Image classification data set "dataset" (farrelbima/guava_crystal on GitHub). Class labels (3): grade A, grade B, grade C.

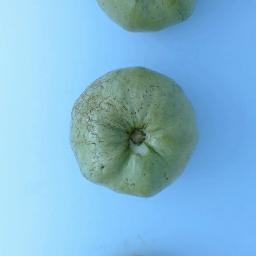
Label: grade B

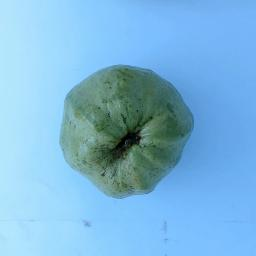
Label: grade A

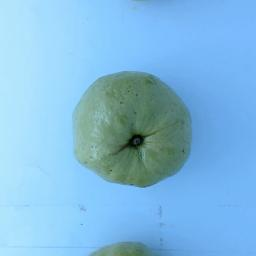
Label: grade B

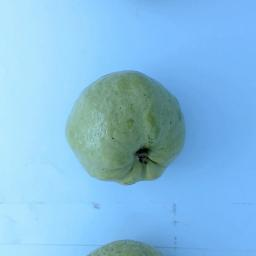
Label: grade C

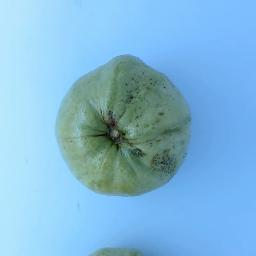
Label: grade A

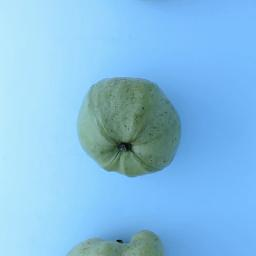
Label: grade C
